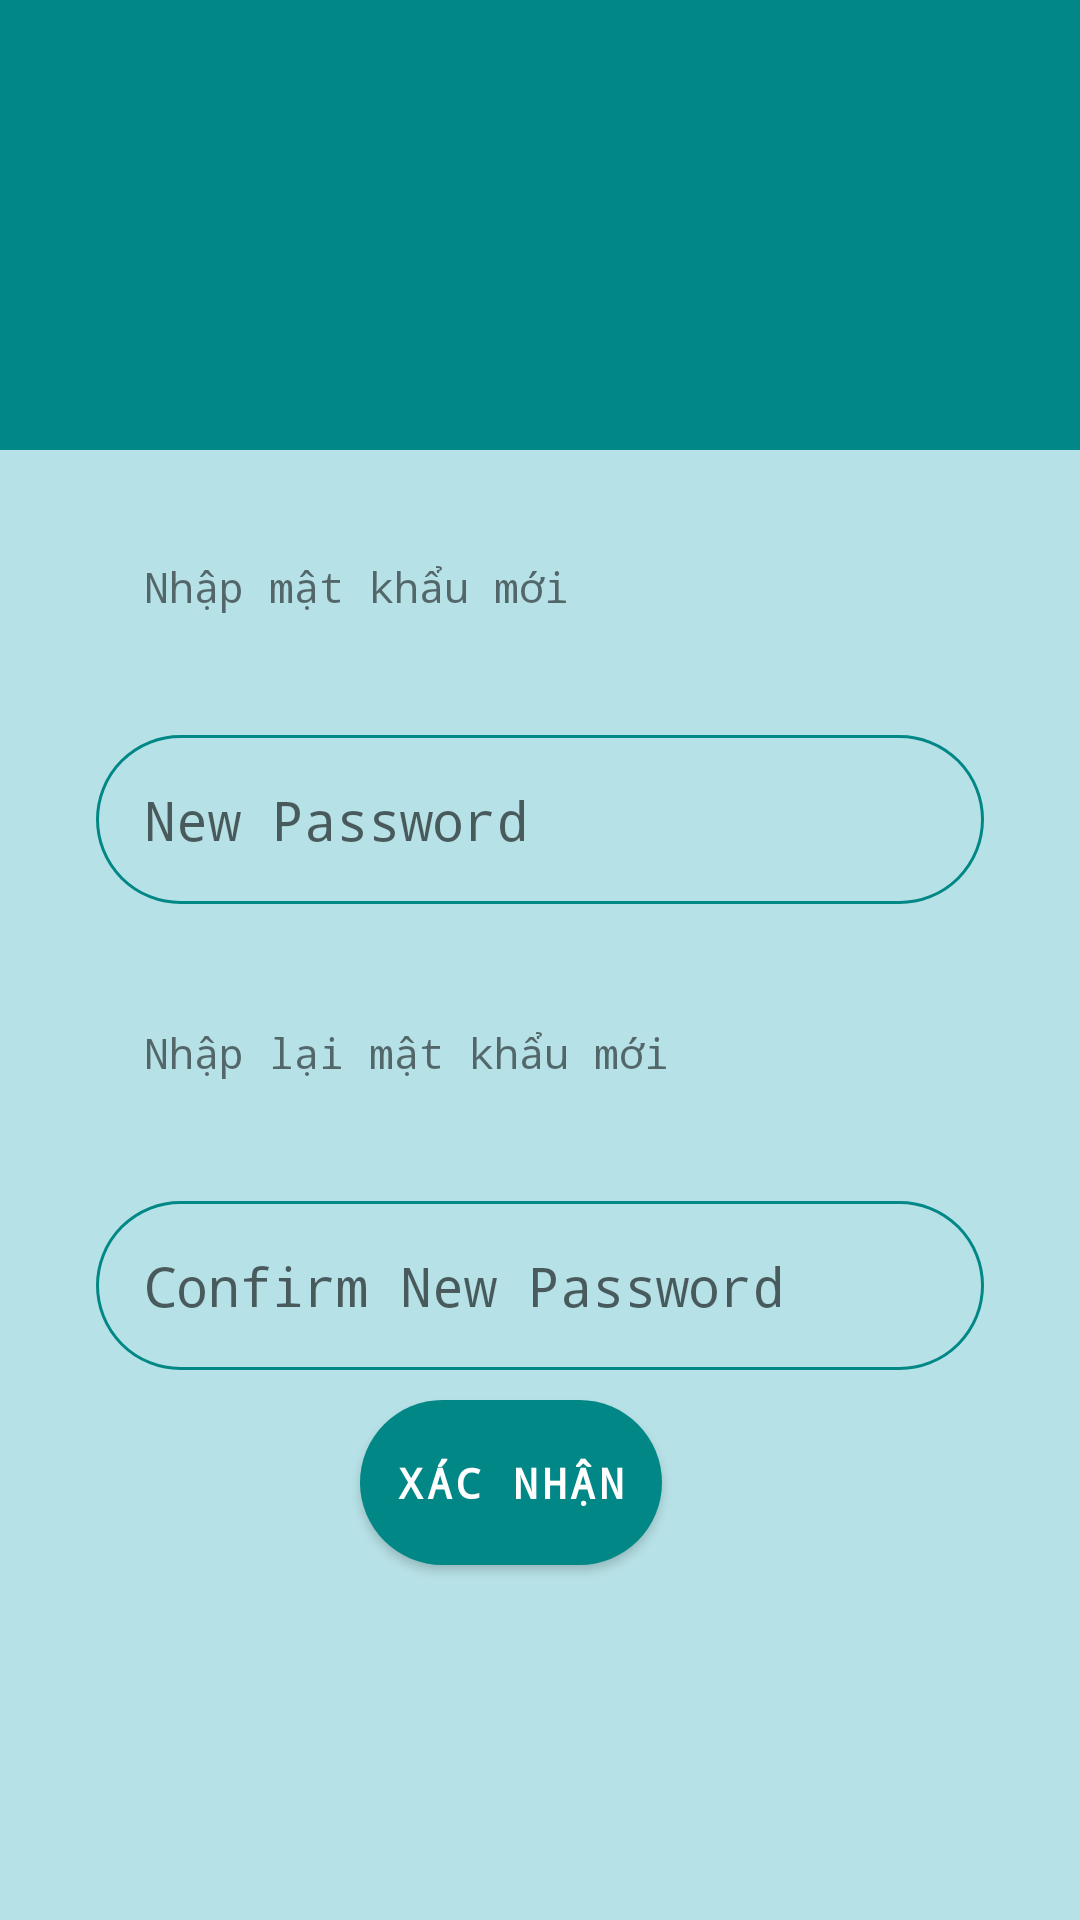

Produce the Android XML layout that renders to this screen, including the resource entries it uses.
<!-- AndroidManifest.xml: application theme Theme.GiuaKi -->
<!-- res/layout/activity_new_password.xml -->
<?xml version="1.0" encoding="utf-8"?>
<androidx.constraintlayout.widget.ConstraintLayout xmlns:android="http://schemas.android.com/apk/res/android"
    xmlns:app="http://schemas.android.com/apk/res-auto"
    xmlns:tools="http://schemas.android.com/tools"
    android:layout_width="match_parent"
    android:background="#B6E1E6"
    android:layout_height="match_parent"
    tools:context=".NewPasswordActivity">


    <View
        android:id="@+id/view"
        android:layout_width="0dp"
        android:layout_height="150dp"
        android:background="@color/teal_700"
        app:layout_constraintEnd_toEndOf="parent"
        app:layout_constraintStart_toStartOf="parent"
        app:layout_constraintTop_toTopOf="parent" />

    <TextView
        android:id="@+id/textView8"
        android:layout_width="wrap_content"
        android:layout_height="wrap_content"
        android:layout_marginStart="48dp"
        android:layout_marginTop="36dp"
        android:text="Nhập mật khẩu mới"
        android:fontFamily="monospace"
        app:layout_constraintEnd_toEndOf="parent"
        app:layout_constraintHorizontal_bias="0.0"
        app:layout_constraintStart_toStartOf="parent"
        app:layout_constraintTop_toBottomOf="@+id/view"/>

    <EditText
        android:id="@+id/editTextNewPassword"
        android:layout_width="0dp"
        android:layout_height="wrap_content"
        android:layout_marginStart="32dp"
        android:layout_marginLeft="32dp"
        android:layout_marginTop="40dp"
        android:layout_marginEnd="32dp"
        android:layout_marginRight="32dp"
        android:background="@drawable/round_border"
        android:drawableStart="@drawable/pass"
        android:drawablePadding="16dp"
        android:ems="10"
        android:hint="New Password"
        android:fontFamily="monospace"
        android:inputType="textPassword"
        android:padding="16dp"
        app:layout_constraintEnd_toEndOf="parent"
        app:layout_constraintHorizontal_bias="1.0"
        app:layout_constraintStart_toStartOf="parent"
        app:layout_constraintTop_toBottomOf="@+id/textView8"
        android:drawableLeft="@drawable/pass" />


    <TextView
        android:id="@+id/textView10"
        android:layout_width="wrap_content"
        android:layout_height="wrap_content"
        android:layout_marginStart="48dp"
        android:layout_marginTop="40dp"
        android:text="Nhập lại mật khẩu mới"
        android:fontFamily="monospace"
        app:layout_constraintStart_toStartOf="parent"
        app:layout_constraintTop_toBottomOf="@+id/editTextNewPassword" />


    <EditText
        android:id="@+id/editTextNewPassword2"
        android:layout_width="0dp"
        android:layout_height="wrap_content"
        android:layout_marginStart="32dp"
        android:layout_marginLeft="32dp"
        android:layout_marginTop="40dp"
        android:layout_marginEnd="32dp"
        android:layout_marginRight="32dp"
        android:background="@drawable/round_border"
        android:drawableStart="@drawable/pass"
        android:drawablePadding="16dp"
        android:ems="10"
        android:hint="Confirm New Password"
        android:fontFamily="monospace"
        android:inputType="textPassword"
        android:padding="16dp"
        app:layout_constraintEnd_toEndOf="parent"
        app:layout_constraintHorizontal_bias="1.0"
        app:layout_constraintStart_toStartOf="parent"
        app:layout_constraintTop_toBottomOf="@+id/textView10"
        android:drawableLeft="@drawable/pass" />
    <Button
        android:id="@+id/buttonConfirmNewPassword"
        android:layout_width="wrap_content"
        android:layout_height="wrap_content"
        android:layout_marginStart="120dp"
        android:layout_marginTop="10dp"
        android:background="@drawable/round_bt"
        android:text="Xác nhận"
        android:padding="12dp"
        android:fontFamily="monospace"
        android:textStyle="bold"
        app:backgroundTint="@color/teal_700"
        app:layout_constraintStart_toStartOf="parent"
        app:layout_constraintTop_toBottomOf="@+id/editTextNewPassword2" />
</androidx.constraintlayout.widget.ConstraintLayout>
<!-- resources referenced by this layout -->
<resources>
  <color name="teal_700">#FF018786</color>
  <!-- drawable round_border (drawable-xxhdpi) -->
  <?xml version="1.0" encoding="utf-8"?>
  <shape android:shape="rectangle" xmlns:android="http://schemas.android.com/apk/res/android">
      <stroke android:color="@color/teal_700"
      android:width="1dp"/>
      <corners android:radius="100dp"/>
  </shape>
  <!-- drawable round_bt (drawable-xxhdpi) -->
  <?xml version="1.0" encoding="utf-8"?>
  <shape  xmlns:android="http://schemas.android.com/apk/res/android">
      <solid android:color="@color/colorPrimary"/>
      <corners android:radius="100dp" />
  </shape>
  <style name="Theme.GiuaKi" parent="Theme.MaterialComponents.Light">
          
          <item name="colorPrimary">@color/purple_500</item>
          <item name="colorPrimaryVariant">@color/purple_700</item>
          <item name="colorOnPrimary">@color/white</item>
          
          <item name="colorSecondary">@color/teal_200</item>
          <item name="colorSecondaryVariant">@color/teal_700</item>
          <item name="colorOnSecondary">@color/black</item>
          
          <item name="android:statusBarColor" tools:targetApi="l">?attr/colorPrimaryVariant</item>
          
      </style>
  <color name="colorPrimary">#FFFFFF</color>
  <color name="purple_500">#FF6200EE</color>
  <color name="purple_700">#FF3700B3</color>
  <color name="white">#FFFFFFFF</color>
  <color name="teal_200">#FF03DAC5</color>
  <color name="black">#FF000000</color>
</resources>
